The GitHub repository Bamchon17/Chiikawa_Classification contains a labelled image folder "dataset" with 4 categories: Chiikawa, group, Hachiware, Usagi. Examples follow, each with its label.

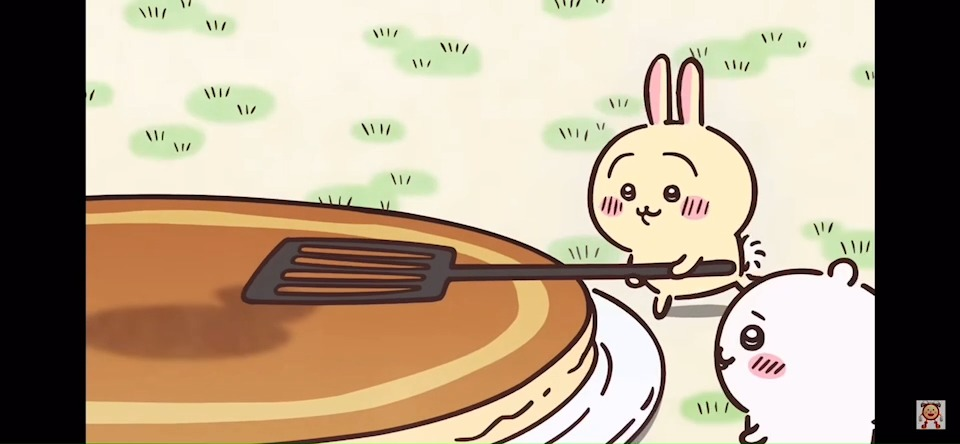
Label: group

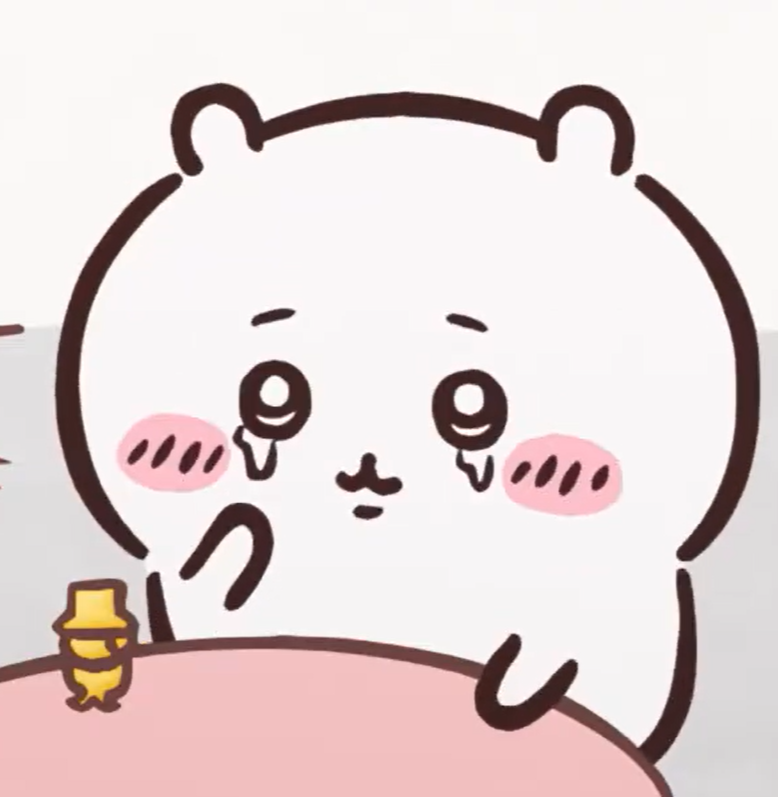
Label: Chiikawa

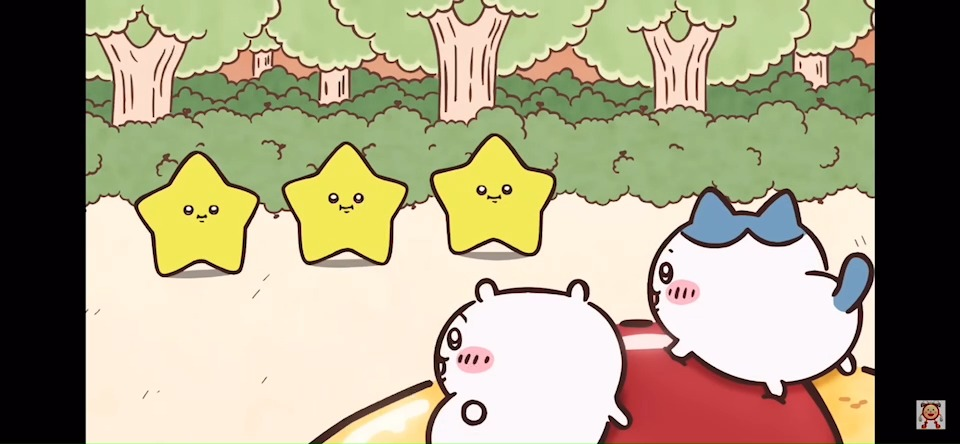
Label: group

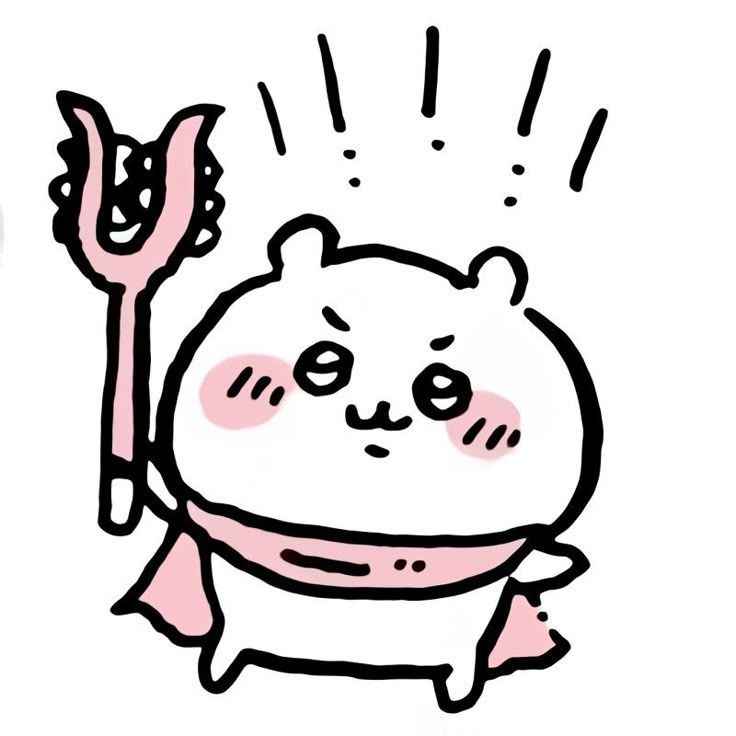
Label: Chiikawa

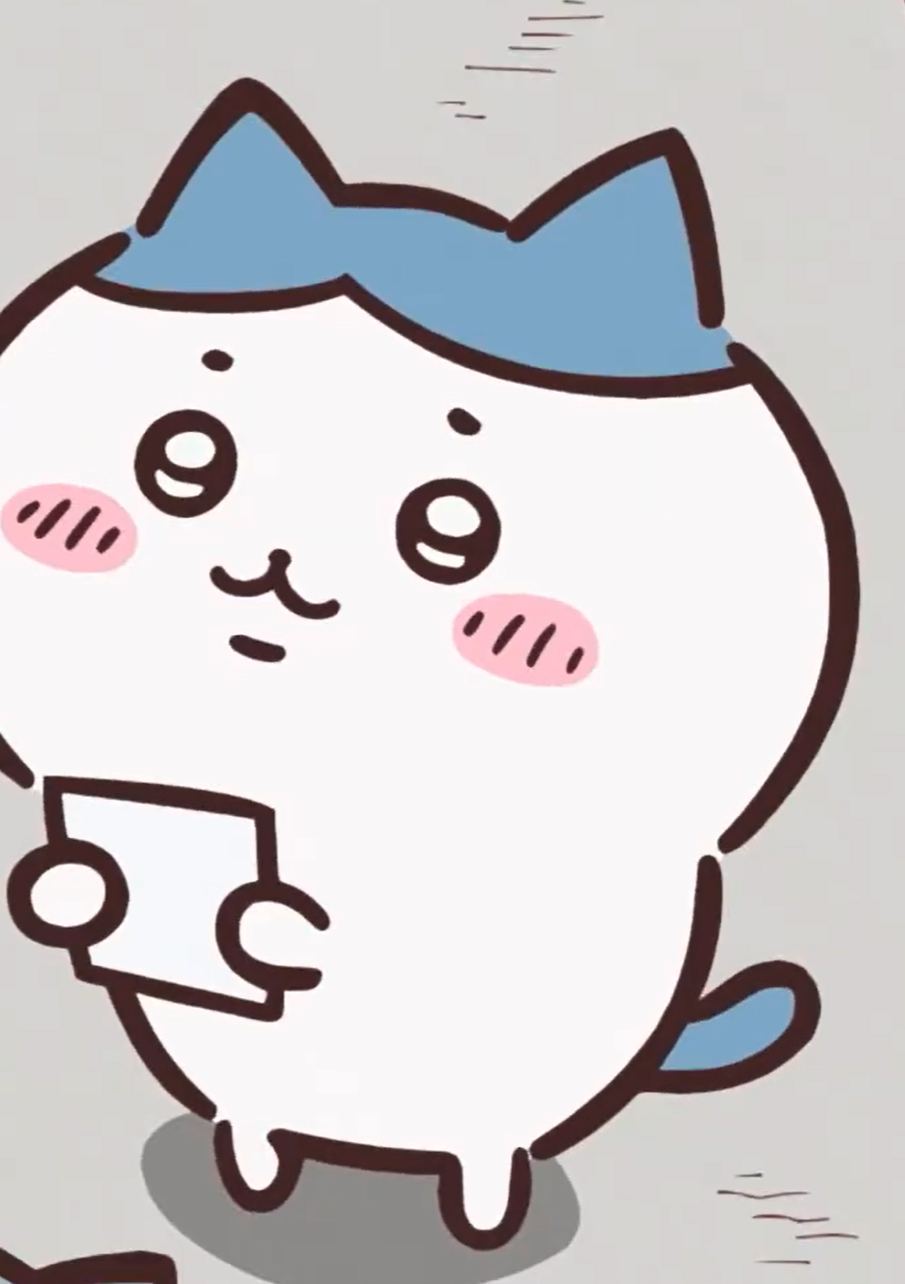
Label: Hachiware

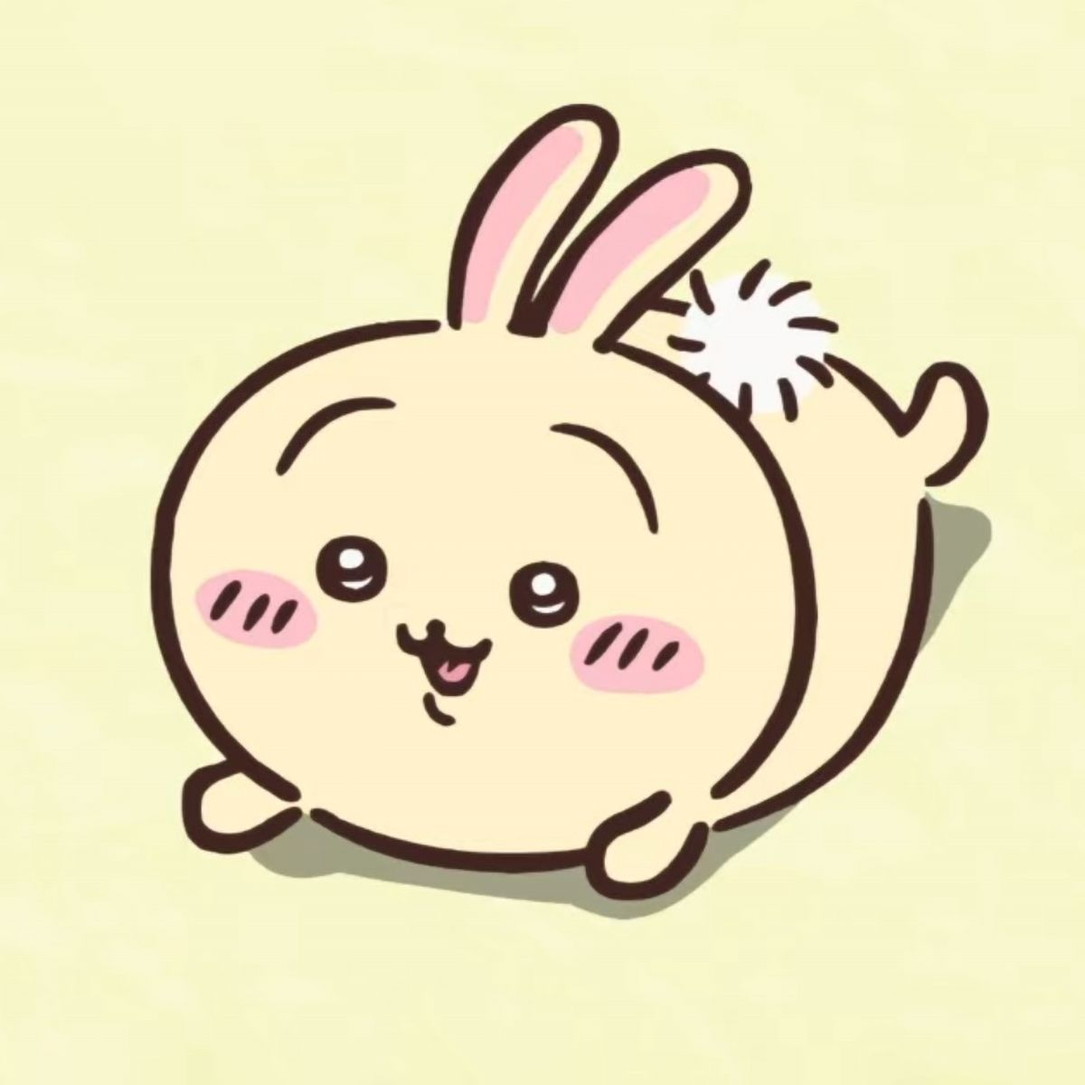
Label: Usagi
